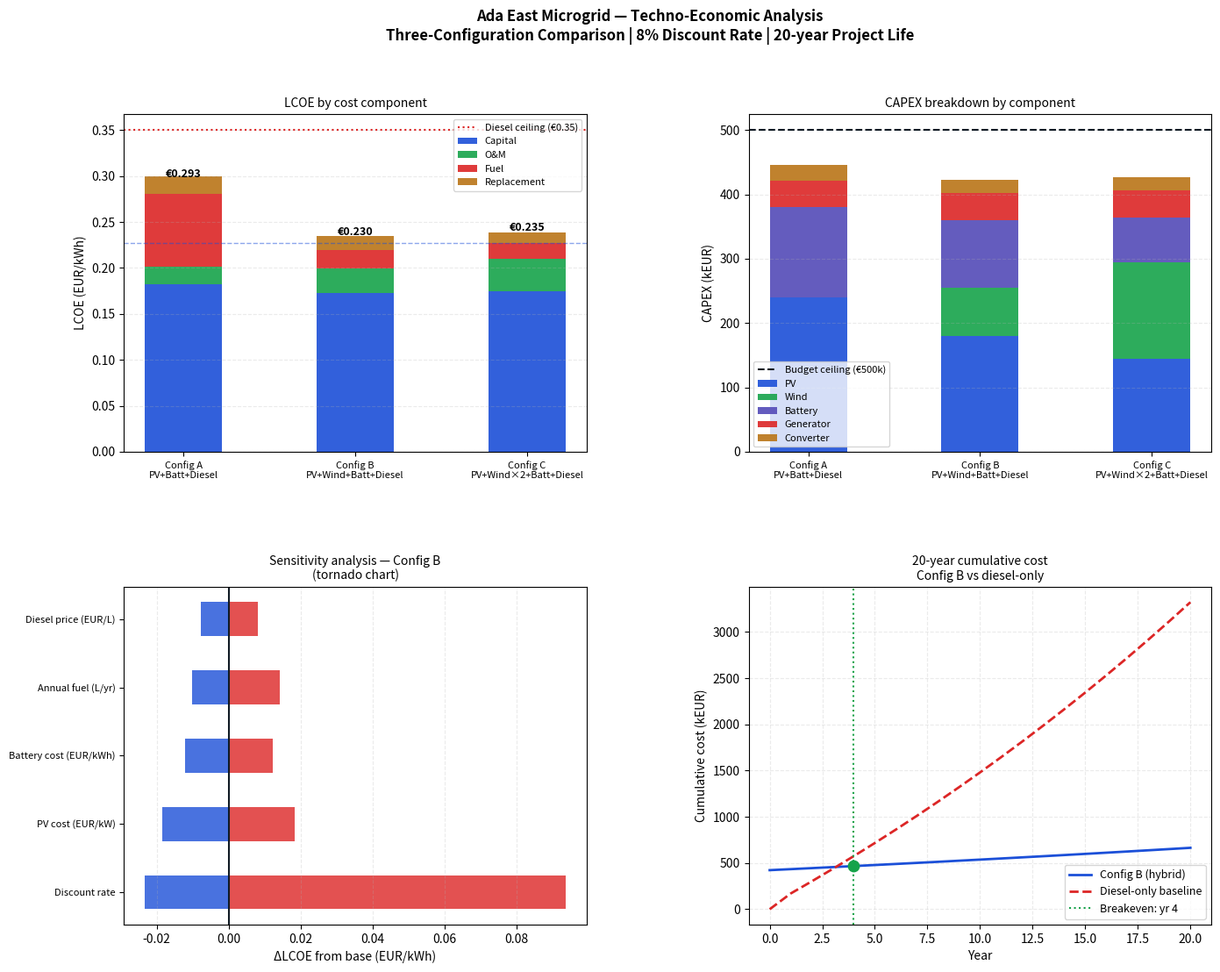

Recreate this plot in Python.
"""
06_techno_economic.py
=====================
Techno-economic analysis for Ada East Hybrid Microgrid.
Calculates LCOE, NPV, payback period and sensitivity analysis
for all three configurations.

Method: Annualised Life Cycle Cost (ALCC) method
Reference: IEC 62257-9-1; IRENA (2023) Renewable Power Generation Costs;
           HOMER Pro NPC methodology

Author: Felix Okumo
Date: April 2026
"""

import numpy as np
import pandas as pd
import matplotlib.pyplot as plt
import matplotlib.gridspec as gridspec
import os

os.makedirs("results", exist_ok=True)
os.makedirs("results/figures", exist_ok=True)

# ═══════════════════════════════════════════════════════════════
# 1. PROJECT PARAMETERS
# ═══════════════════════════════════════════════════════════════

N_YEARS       = 20          # project lifetime (years)
DISCOUNT_RATE = 0.08        # base case: social discount rate, donor-funded
EUR_USD       = 1.08        # exchange rate (April 2026)
FUEL_PRICE    = 1.44        # EUR/L (USD 1.56 / 1.08)
INFLATION     = 0.025       # annual fuel price escalation (2.5%)

# Capital Recovery Factor — annualises upfront CAPEX over project life
# CRF = i(1+i)^n / [(1+i)^n - 1]
def CRF(i, n):
    return i * (1+i)**n / ((1+i)**n - 1)

# Sinking Fund Factor — annualises a future replacement cost
# SFF = i / [(1+i)^m - 1]  where m = years until replacement
def SFF(i, m):
    return i / ((1+i)**m - 1)

# Present Worth Factor — discounts a future cost to today
def PWF(i, m):
    return 1 / (1+i)**m

crf_base = CRF(DISCOUNT_RATE, N_YEARS)
print(f"CRF (8%, 20yr): {crf_base:.4f} ({crf_base*100:.2f}%/yr)")

# ═══════════════════════════════════════════════════════════════
# 2. COMPONENT COSTS
# ═══════════════════════════════════════════════════════════════
# All costs in EUR. Source: docs/assumptions.md Phase 3 cost basis.

COSTS = {
    "pv_capital_per_kw":      1200,   # EUR/kWp installed
    "pv_replacement_per_kw":  1000,   # EUR/kWp (modules + labour)
    "pv_om_per_kw_yr":          12,   # EUR/kWp/yr
    "pv_lifetime_yr":           25,   # > project life → no replacement needed

    "wind_capital_per_kw":    1500,   # EUR/kW installed (EUR 75,000 / 50 kW)
    "wind_replacement_per_kw":1300,   # EUR/kW
    "wind_om_per_kw_yr":        60,   # EUR/kW/yr (4% of EUR 1,500)
    "wind_lifetime_yr":         20,   # = project life → no replacement

    "batt_capital_per_kwh":    350,   # EUR/kWh (EUR 35,000 / 100 kWh)
    "batt_replacement_per_kwh":280,   # EUR/kWh (cost decline by year 14)
    "batt_om_per_kwh_yr":        4,   # EUR/kWh/yr (EUR 400 / 100 kWh)
    "batt_lifetime_yr":         15,   # replacement at year 15

    "gen_capital_per_kw":      700,   # EUR/kW installed
    "gen_replacement_per_kw":  600,   # EUR/kW
    "gen_om_per_hr":          0.08,   # EUR/operating hour
    "gen_lifetime_hr":       15000,   # hours (overhaul trigger)

    "conv_capital_per_kw":     350,   # EUR/kW
    "conv_replacement_per_kw": 300,   # EUR/kW
    "conv_om_per_kw_yr":        10,   # EUR/kW/yr
    "conv_lifetime_yr":         15,   # replacement at year 15
}

# ═══════════════════════════════════════════════════════════════
# 3. SYSTEM SIZING — Three configurations
# ═══════════════════════════════════════════════════════════════

CONFIGS = {
    "A": {
        "name": "Config A — PV + Battery + Diesel",
        "pv_kw":    200,
        "wind_kw":    0,
        "batt_kwh": 400,
        "gen_kw":    60,
        "conv_kw":   70,
        "annual_fuel_L":   11461,   # from HOMER
        "gen_hours_yr":      400,   # estimated from HOMER (not explicit in CSV)
        "energy_served_kwh": 249660,
        "homer_lcoe":        0.287,
        "homer_npc":         703858,
        "ren_fraction":      0.865,
    },
    "B": {
        "name": "Config B — PV + Wind + Battery + Diesel (OPTIMAL)",
        "pv_kw":    150,
        "wind_kw":   50,
        "batt_kwh": 300,
        "gen_kw":    60,
        "conv_kw":   60,
        "annual_fuel_L":    2968,   # from HOMER
        "gen_hours_yr":      307,   # from HOMER
        "energy_served_kwh": 249660,
        "homer_lcoe":        0.227,
        "homer_npc":         555700,
        "ren_fraction":      0.976,
    },
    "C": {
        "name": "Config C — PV + Wind×2 + Battery + Diesel",
        "pv_kw":    120,
        "wind_kw":  100,
        "batt_kwh": 200,
        "gen_kw":    60,
        "conv_kw":   60,
        "annual_fuel_L":    2580,   # from HOMER
        "gen_hours_yr":      267,   # from HOMER CSV row for 120/2/60/2/60/LF
        "energy_served_kwh": 249660,
        "homer_lcoe":        0.233,
        "homer_npc":         570385,
        "ren_fraction":      0.979,
    },
}

# ═══════════════════════════════════════════════════════════════
# 4. LCOE CALCULATION FUNCTION
# ═══════════════════════════════════════════════════════════════

def calculate_lcoe(cfg, i=DISCOUNT_RATE, fuel_price=FUEL_PRICE):
    """
    Calculate LCOE using Annualised Life Cycle Cost method.
    LCOE = (CRF×CAPEX + C_OM + C_fuel + C_replacement) / E_served

    Returns dict of cost components and LCOE.
    """
    crf = CRF(i, N_YEARS)
    c   = COSTS
    n   = N_YEARS

    # ── CAPEX ─────────────────────────────────────────────
    capex_pv   = cfg["pv_kw"]   * c["pv_capital_per_kw"]
    capex_wind = cfg["wind_kw"] * c["wind_capital_per_kw"]
    capex_batt = cfg["batt_kwh"]* c["batt_capital_per_kwh"]
    capex_gen  = cfg["gen_kw"]  * c["gen_capital_per_kw"]
    capex_conv = cfg["conv_kw"] * c["conv_capital_per_kw"]
    capex_total = capex_pv + capex_wind + capex_batt + capex_gen + capex_conv

    # ── Annual O&M ─────────────────────────────────────────
    om_pv   = cfg["pv_kw"]   * c["pv_om_per_kw_yr"]
    om_wind = cfg["wind_kw"] * c["wind_om_per_kw_yr"]
    om_batt = cfg["batt_kwh"]* c["batt_om_per_kwh_yr"]
    om_gen  = cfg["gen_hours_yr"] * c["gen_om_per_hr"]
    om_conv = cfg["conv_kw"] * c["conv_om_per_kw_yr"]
    om_total = om_pv + om_wind + om_batt + om_gen + om_conv

    # ── Annual fuel cost (with inflation) ─────────────────
    # Present worth of escalating fuel costs over N years
    # PW = Σ [F₀(1+e)^t / (1+i)^t] for t=1..N
    # = F₀ × [(1-(1+e)^N/(1+i)^N)] / (i-e)  if i≠e
    F0 = cfg["annual_fuel_L"] * fuel_price   # EUR year 1
    if abs(i - INFLATION) < 1e-6:
        pw_fuel = F0 * N_YEARS / (1 + i)
    else:
        pw_fuel = F0 * (1 - ((1+INFLATION)/(1+i))**N_YEARS) / (i - INFLATION)
    ann_fuel = pw_fuel * crf   # annualised fuel cost

    # ── Replacement costs (sinking fund method) ───────────
    # Battery replacement at year 15
    repl_batt_yr = c["batt_lifetime_yr"]
    if repl_batt_yr < N_YEARS:
        repl_batt_cost = cfg["batt_kwh"] * c["batt_replacement_per_kwh"]
        ann_repl_batt  = repl_batt_cost * SFF(i, repl_batt_yr)
    else:
        ann_repl_batt = 0.0

    # Converter replacement at year 15
    repl_conv_yr = c["conv_lifetime_yr"]
    if repl_conv_yr < N_YEARS:
        repl_conv_cost = cfg["conv_kw"] * c["conv_replacement_per_kw"]
        ann_repl_conv  = repl_conv_cost * SFF(i, repl_conv_yr)
    else:
        ann_repl_conv = 0.0

    # Generator replacement (based on hours)
    # Hours until overhaul: 15,000h / gen_hours_yr
    gen_replace_yr = c["gen_lifetime_hr"] / max(cfg["gen_hours_yr"], 1)
    if gen_replace_yr < N_YEARS:
        repl_gen_cost = cfg["gen_kw"] * c["gen_replacement_per_kw"]
        ann_repl_gen  = repl_gen_cost * SFF(i, gen_replace_yr)
    else:
        ann_repl_gen = 0.0

    ann_repl_total = ann_repl_batt + ann_repl_conv + ann_repl_gen

    # ── Salvage value (end of project) ────────────────────
    # Linear depreciation: salvage = replacement_cost × (remaining_life/total_life)
    # Battery: replaced at yr 15, has 5 yrs remaining at yr 20
    salvage_batt = (cfg["batt_kwh"] * c["batt_replacement_per_kwh"]) \
                   * (5/c["batt_lifetime_yr"]) * PWF(i, N_YEARS)
    # PV: 25yr life, 20yr project → 5yr remaining
    salvage_pv   = (cfg["pv_kw"] * c["pv_replacement_per_kw"]) \
                   * (5/c["pv_lifetime_yr"]) * PWF(i, N_YEARS)
    ann_salvage  = (salvage_batt + salvage_pv) * crf

    # ── Total annualised cost ──────────────────────────────
    ann_capex    = crf * capex_total
    ann_total    = ann_capex + om_total + ann_fuel + ann_repl_total \
                   - ann_salvage

    # ── LCOE ──────────────────────────────────────────────
    lcoe = ann_total / cfg["energy_served_kwh"]

    return {
        "capex_total":    capex_total,
        "capex_pv":       capex_pv,
        "capex_wind":     capex_wind,
        "capex_batt":     capex_batt,
        "capex_gen":      capex_gen,
        "capex_conv":     capex_conv,
        "ann_capex":      ann_capex,
        "ann_om":         om_total,
        "ann_fuel":       ann_fuel,
        "ann_repl":       ann_repl_total,
        "ann_salvage":    ann_salvage,
        "ann_total":      ann_total,
        "lcoe":           lcoe,
        "gen_replace_yr": gen_replace_yr,
    }

# ═══════════════════════════════════════════════════════════════
# 5. CALCULATE AND PRINT RESULTS
# ═══════════════════════════════════════════════════════════════
print("\n" + "="*65)
print("TECHNO-ECONOMIC ANALYSIS — Ada East Hybrid Microgrid")
print("="*65)

results = {}
for cfg_id, cfg in CONFIGS.items():
    r = calculate_lcoe(cfg)
    results[cfg_id] = r

    print(f"\n{'─'*65}")
    print(f"{cfg['name']}")
    print(f"{'─'*65}")
    print(f"  CAPEX breakdown:")
    print(f"    PV ({cfg['pv_kw']} kWp):       EUR {r['capex_pv']:>10,.0f}")
    if cfg['wind_kw'] > 0:
        print(f"    Wind ({cfg['wind_kw']} kW):      EUR {r['capex_wind']:>10,.0f}")
    print(f"    Battery ({cfg['batt_kwh']} kWh):  EUR {r['capex_batt']:>10,.0f}")
    print(f"    Generator ({cfg['gen_kw']} kW):  EUR {r['capex_gen']:>10,.0f}")
    print(f"    Converter ({cfg['conv_kw']} kW): EUR {r['capex_conv']:>10,.0f}")
    print(f"    TOTAL CAPEX:           EUR {r['capex_total']:>10,.0f}")
    print(f"\n  Annualised costs (EUR/yr):")
    print(f"    Capital (CRF×CAPEX):       {r['ann_capex']:>10,.0f}")
    print(f"    O&M:                       {r['ann_om']:>10,.0f}")
    print(f"    Fuel (escalated PW):       {r['ann_fuel']:>10,.0f}")
    print(f"    Replacements (sinking):    {r['ann_repl']:>10,.0f}")
    print(f"    Salvage (deduction):      -{r['ann_salvage']:>10,.0f}")
    print(f"    TOTAL ANNUAL COST:         {r['ann_total']:>10,.0f}")
    print(f"\n  LCOE (Python):             EUR {r['lcoe']:.4f}/kWh")
    print(f"  LCOE (HOMER reference):    EUR {cfg['homer_lcoe']:.4f}/kWh")
    print(f"  Discrepancy:               {(r['lcoe']-cfg['homer_lcoe'])/cfg['homer_lcoe']*100:+.1f}%")
    print(f"  Generator overhaul year:       {r['gen_replace_yr']:.1f}")

# ═══════════════════════════════════════════════════════════════
# 6. COMPARATIVE SUMMARY TABLE
# ═══════════════════════════════════════════════════════════════
print(f"\n{'='*65}")
print(f"COMPARATIVE SUMMARY")
print(f"{'='*65}")
print(f"{'Metric':<30} {'Config A':>12} {'Config B':>12} {'Config C':>12}")
print(f"{'─'*65}")

metrics = [
    ("CAPEX (EUR)",          "capex_total",    "€{:,.0f}"),
    ("Ann. capital cost",    "ann_capex",      "€{:,.0f}"),
    ("Ann. O&M",             "ann_om",         "€{:,.0f}"),
    ("Ann. fuel cost",       "ann_fuel",       "€{:,.0f}"),
    ("Ann. replacement",     "ann_repl",       "€{:,.0f}"),
    ("LCOE (EUR/kWh)",       "lcoe",           "€{:.4f}"),
]

for label, key, fmt in metrics:
    vals = [fmt.format(results[c][key]) for c in ["A","B","C"]]
    print(f"{label:<30} {vals[0]:>12} {vals[1]:>12} {vals[2]:>12}")

print(f"\n{'Renewable fraction':<30} "
      f"{'86.5%':>12} {'97.6%':>12} {'97.9%':>12}")
print(f"{'Annual fuel (L/yr)':<30} "
      f"{11461:>12,} {2968:>12,} {2580:>12,}")
print(f"{'HOMER LCOE (EUR/kWh)':<30} "
      f"{'€0.2870':>12} {'€0.2267':>12} {'€0.2330':>12}")

# ═══════════════════════════════════════════════════════════════
# 7. NPV vs DIESEL BASELINE
# ═══════════════════════════════════════════════════════════════
print(f"\n{'='*65}")
print(f"NPV ANALYSIS vs DIESEL-ONLY BASELINE")
print(f"{'='*65}")

# Diesel-only baseline: generator + fuel only, no PV/wind/battery
DIESEL_ONLY = {
    "gen_kw":        60,
    "annual_fuel_L": 249660 / 2.8,   # L/yr — realistic diesel system efficiency
                                       # 2.8 kWh/L accounts for part-load operation
                                       # and distribution losses (ESMAP 2019)
    "gen_hours_yr":  8760 * 0.85,    # 85% availability for primary diesel
    "energy_served_kwh": 249660 * 0.95,
    "wind_kw": 0, "pv_kw": 0, "batt_kwh": 0, "conv_kw": 0,
}
r_diesel = calculate_lcoe(DIESEL_ONLY)

print(f"\n  Diesel-only baseline:")
print(f"    CAPEX:               EUR {DIESEL_ONLY['gen_kw']*COSTS['gen_capital_per_kw']:>8,.0f}")
print(f"    Annual fuel:         EUR {DIESEL_ONLY['annual_fuel_L']*FUEL_PRICE:>8,.0f}/yr")
print(f"    LCOE (Python):       EUR {r_diesel['lcoe']:.4f}/kWh")
print(f"    LCOE (ESMAP range):  EUR 0.3500–0.5500/kWh")

for cfg_id in ["A","B","C"]:
    cfg  = CONFIGS[cfg_id]
    r    = results[cfg_id]
    ann_saving = r_diesel["ann_total"] - r["ann_total"]
    npv_saving = ann_saving / CRF(DISCOUNT_RATE, N_YEARS)
    lcoe_reduction = (r_diesel["lcoe"] - r["lcoe"]) / r_diesel["lcoe"] * 100
    print(f"\n  Config {cfg_id} vs diesel-only:")
    print(f"    Annual cost saving:  EUR {ann_saving:>8,.0f}/yr")
    print(f"    NPV of savings:      EUR {npv_saving:>8,.0f}")
    print(f"    LCOE reduction:      {lcoe_reduction:.1f}%")
    payback = r["capex_total"] / max(ann_saving, 1)
    print(f"    Simple payback:      {payback:.1f} years")

# ═══════════════════════════════════════════════════════
# 8. SENSITIVITY ANALYSIS
# ═══════════════════════════════════════════════════════════════
print(f"\n{'='*65}")
print(f"SENSITIVITY ANALYSIS — Config B (optimal)")
print(f"{'='*65}")

base_lcoe_B = results["B"]["lcoe"]
cfg_B = CONFIGS["B"]

sensitivity_params = {
    "Discount rate":    ("discount", [0.06, 0.08, 0.10, 0.12, 0.15]),
    "Diesel price (EUR/L)": ("fuel",  [0.90, 1.10, 1.44, 1.70, 2.00]),
    "Battery cost (EUR/kWh)": ("batt", [250,  300,  350,  400,  450]),
    "PV cost (EUR/kW)":   ("pv",    [900, 1050, 1200, 1350, 1500]),
    "Annual fuel (L/yr)": ("fuel_vol",[1500,2000,2968,4000,5000]),
}

sens_results = {}
for param_name, (param_type, values) in sensitivity_params.items():
    lcoe_vals = []
    for v in values:
        if param_type == "discount":
            r = calculate_lcoe(cfg_B, i=v)
        elif param_type == "fuel":
            r = calculate_lcoe(cfg_B, fuel_price=v)
        elif param_type == "batt":
            orig = COSTS["batt_capital_per_kwh"]
            COSTS["batt_capital_per_kwh"] = v
            r = calculate_lcoe(cfg_B)
            COSTS["batt_capital_per_kwh"] = orig
        elif param_type == "pv":
            orig = COSTS["pv_capital_per_kw"]
            COSTS["pv_capital_per_kw"] = v
            r = calculate_lcoe(cfg_B)
            COSTS["pv_capital_per_kw"] = orig
        elif param_type == "fuel_vol":
            cfg_mod = dict(cfg_B)
            cfg_mod["annual_fuel_L"] = v
            r = calculate_lcoe(cfg_mod)
        lcoe_vals.append(r["lcoe"])
    sens_results[param_name] = (values, lcoe_vals)
    print(f"\n  {param_name}:")
    for v, l in zip(values, lcoe_vals):
        marker = " ← base" if abs(l - base_lcoe_B) < 0.001 else ""
        print(f"    {v:>10} → LCOE EUR {l:.4f}/kWh{marker}")

# ═══════════════════════════════════════════════════════════════
# 9. SAVE RESULTS TO CSV
# ═══════════════════════════════════════════════════════════════
summary_rows = []
for cfg_id, cfg in CONFIGS.items():
    r = results[cfg_id]
    summary_rows.append({
        "Config":             cfg_id,
        "Description":        cfg["name"],
        "PV_kWp":             cfg["pv_kw"],
        "Wind_kW":            cfg["wind_kw"],
        "Battery_kWh":        cfg["batt_kwh"],
        "Generator_kW":       cfg["gen_kw"],
        "CAPEX_EUR":          r["capex_total"],
        "Ann_Capital_EUR":    round(r["ann_capex"],   0),
        "Ann_OM_EUR":         round(r["ann_om"],      0),
        "Ann_Fuel_EUR":       round(r["ann_fuel"],    0),
        "Ann_Replacement_EUR":round(r["ann_repl"],    0),
        "Ann_Total_EUR":      round(r["ann_total"],   0),
        "LCOE_Python_EUR_kWh":round(r["lcoe"],        4),
        "LCOE_HOMER_EUR_kWh": cfg["homer_lcoe"],
        "Ren_Fraction_pct":   cfg["ren_fraction"]*100,
        "Annual_Fuel_L":      cfg["annual_fuel_L"],
        "HOMER_NPC_EUR":      cfg["homer_npc"],
    })

summary_df = pd.DataFrame(summary_rows)
summary_df.to_csv("results/techno_economic_summary.csv", index=False)
print(f"\nSaved: results/techno_economic_summary.csv")

# ═══════════════════════════════════════════════════════════════
# 10. VISUALISATIONS
# ═══════════════════════════════════════════════════════════════
fig = plt.figure(figsize=(16, 12))
gs  = gridspec.GridSpec(2, 2, figure=fig, hspace=0.40, wspace=0.35)
fig.suptitle(
    "Ada East Microgrid — Techno-Economic Analysis\n"
    "Three-Configuration Comparison | 8% Discount Rate | 20-year Project Life",
    fontsize=12, fontweight="bold"
)

configs_list = ["A", "B", "C"]
config_labels = ["Config A\nPV+Batt+Diesel",
                 "Config B\nPV+Wind+Batt+Diesel",
                 "Config C\nPV+Wind×2+Batt+Diesel"]
colors_main  = ["#DC2626", "#1B4FD8", "#16A34A"]

# Panel 1: LCOE comparison — stacked bar by cost component
ax1 = fig.add_subplot(gs[0, 0])
cap_ann  = [results[c]["ann_capex"] / CONFIGS[c]["energy_served_kwh"]
            for c in configs_list]
om_ann   = [results[c]["ann_om"]    / CONFIGS[c]["energy_served_kwh"]
            for c in configs_list]
fuel_ann = [results[c]["ann_fuel"]  / CONFIGS[c]["energy_served_kwh"]
            for c in configs_list]
repl_ann = [results[c]["ann_repl"]  / CONFIGS[c]["energy_served_kwh"]
            for c in configs_list]

x = np.arange(3)
w = 0.45
b1 = ax1.bar(x, cap_ann,  w, label="Capital",     color="#1B4FD8", alpha=0.9)
b2 = ax1.bar(x, om_ann,   w, bottom=cap_ann,
             label="O&M",        color="#16A34A", alpha=0.9)
b3 = ax1.bar(x, fuel_ann, w,
             bottom=[a+b for a,b in zip(cap_ann, om_ann)],
             label="Fuel",       color="#DC2626", alpha=0.9)
b4 = ax1.bar(x, repl_ann, w,
             bottom=[a+b+c for a,b,c in zip(cap_ann, om_ann, fuel_ann)],
             label="Replacement",color="#BA7517", alpha=0.9)

for i, c in enumerate(configs_list):
    lcoe = results[c]["lcoe"]
    ax1.text(i, lcoe + 0.003, f"€{lcoe:.3f}",
             ha="center", va="bottom", fontsize=9, fontweight="bold")

ax1.axhline(0.35, color="#DC2626", linestyle=":", linewidth=1.5,
            label="Diesel ceiling (€0.35)")
ax1.axhline(0.227, color="#1B4FD8", linestyle="--", linewidth=1.0, alpha=0.5)
ax1.set_xticks(x)
ax1.set_xticklabels(config_labels, fontsize=8)
ax1.set_ylabel("LCOE (EUR/kWh)")
ax1.set_title("LCOE by cost component", fontsize=10)
ax1.legend(fontsize=8, loc="upper right")
ax1.grid(True, alpha=0.25, linestyle="--", axis="y")

# Panel 2: CAPEX breakdown — stacked bar
ax2 = fig.add_subplot(gs[0, 1])
capex_pv   = [results[c]["capex_pv"]   / 1000 for c in configs_list]
capex_wind = [results[c]["capex_wind"] / 1000 for c in configs_list]
capex_batt = [results[c]["capex_batt"] / 1000 for c in configs_list]
capex_gen  = [results[c]["capex_gen"]  / 1000 for c in configs_list]
capex_conv = [results[c]["capex_conv"] / 1000 for c in configs_list]

ax2.bar(x, capex_pv,   w, label="PV",        color="#1B4FD8", alpha=0.9)
ax2.bar(x, capex_wind, w, bottom=capex_pv,
        label="Wind",       color="#16A34A", alpha=0.9)
ax2.bar(x, capex_batt, w,
        bottom=[a+b for a,b in zip(capex_pv, capex_wind)],
        label="Battery",    color="#534AB7", alpha=0.9)
ax2.bar(x, capex_gen,  w,
        bottom=[a+b+c for a,b,c in zip(capex_pv, capex_wind, capex_batt)],
        label="Generator",  color="#DC2626", alpha=0.9)
ax2.bar(x, capex_conv, w,
        bottom=[a+b+c+d for a,b,c,d in
                zip(capex_pv, capex_wind, capex_batt, capex_gen)],
        label="Converter",  color="#BA7517", alpha=0.9)

ax2.axhline(500, color="#0F1923", linestyle="--", linewidth=1.5,
            label="Budget ceiling (€500k)")
ax2.set_xticks(x)
ax2.set_xticklabels(config_labels, fontsize=8)
ax2.set_ylabel("CAPEX (kEUR)")
ax2.set_title("CAPEX breakdown by component", fontsize=10)
ax2.legend(fontsize=8)
ax2.grid(True, alpha=0.25, linestyle="--", axis="y")

# Panel 3: Sensitivity — tornado chart for Config B
ax3 = fig.add_subplot(gs[1, 0])
base = base_lcoe_B
sens_ranges = []
sens_labels = []
for param_name, (values, lcoe_vals) in sens_results.items():
    low  = min(lcoe_vals)
    high = max(lcoe_vals)
    sens_ranges.append((low - base, high - base))
    sens_labels.append(param_name)

# Sort by total range (largest impact at top)
order = sorted(range(len(sens_ranges)),
               key=lambda i: sens_ranges[i][1]-sens_ranges[i][0],
               reverse=True)
sens_ranges = [sens_ranges[i] for i in order]
sens_labels = [sens_labels[i] for i in order]

y_pos = np.arange(len(sens_labels))
for i, (low_d, high_d) in enumerate(sens_ranges):
    ax3.barh(i, high_d, left=0,    height=0.5,
             color="#DC2626", alpha=0.8)
    ax3.barh(i, low_d,  left=0,    height=0.5,
             color="#1B4FD8", alpha=0.8)

ax3.axvline(0, color="#0F1923", linewidth=1.5)
ax3.set_yticks(y_pos)
ax3.set_yticklabels(sens_labels, fontsize=8)
ax3.set_xlabel("ΔLCOE from base (EUR/kWh)")
ax3.set_title("Sensitivity analysis — Config B\n(tornado chart)", fontsize=10)
ax3.grid(True, alpha=0.25, linestyle="--", axis="x")

# Panel 4: 20-year cumulative cash flow — Config B vs diesel
ax4 = fig.add_subplot(gs[1, 1])
years = np.arange(1, N_YEARS + 1)

# Config B annual cost (simplified: capex yr0 + annual costs)
# Diesel annual cost (escalating fuel)
capex_B   = results["B"]["capex_total"]
ann_om_B  = results["B"]["ann_om"]

cumcost_B = np.zeros(N_YEARS + 1)
cumcost_D = np.zeros(N_YEARS + 1)
cumcost_B[0] = capex_B

for yr in range(1, N_YEARS + 1):
    fuel_yr_B = CONFIGS["B"]["annual_fuel_L"] * FUEL_PRICE * (1+INFLATION)**(yr-1)
    fuel_yr_D = DIESEL_ONLY["annual_fuel_L"]  * FUEL_PRICE * (1+INFLATION)**(yr-1)
    cumcost_B[yr] = cumcost_B[yr-1] + ann_om_B + fuel_yr_B
    cumcost_D[yr] = cumcost_D[yr-1] + COSTS["gen_capital_per_kw"] * \
                    DIESEL_ONLY["gen_kw"] * (1 if yr==1 else 0) + fuel_yr_D

ax4.plot(range(N_YEARS+1), cumcost_B/1000, color="#1B4FD8",
         linewidth=2, label="Config B (hybrid)")
ax4.plot(range(N_YEARS+1), cumcost_D/1000, color="#DC2626",
         linewidth=2, linestyle="--", label="Diesel-only baseline")

# Find crossover
crossover = None
for yr in range(N_YEARS + 1):
    if cumcost_B[yr] <= cumcost_D[yr]:
        crossover = yr
        break

if crossover and crossover > 0:
    ax4.axvline(crossover, color="#16A34A", linestyle=":",
                linewidth=1.5, label=f"Breakeven: yr {crossover}")
    ax4.scatter([crossover], [cumcost_B[crossover]/1000],
                color="#16A34A", zorder=5, s=80)

ax4.set_xlabel("Year")
ax4.set_ylabel("Cumulative cost (kEUR)")
ax4.set_title("20-year cumulative cost\nConfig B vs diesel-only", fontsize=10)
ax4.legend(fontsize=9)
ax4.grid(True, alpha=0.25, linestyle="--")

plt.savefig("results/figures/06_techno_economic.png",
            dpi=150, bbox_inches="tight")
plt.show()
print("Saved: results/figures/06_techno_economic.png")

print("\n" + "="*65)
print("PHASE 5 COMPLETE")
print("="*65)
